Run: headless pygame with SDL's dummy video driver; simulated clock (each Clock.tick advances the game by its frame time, no real sleeping); random seed 0; keys injected as events and as key.get_pressed() state; no mouse input.
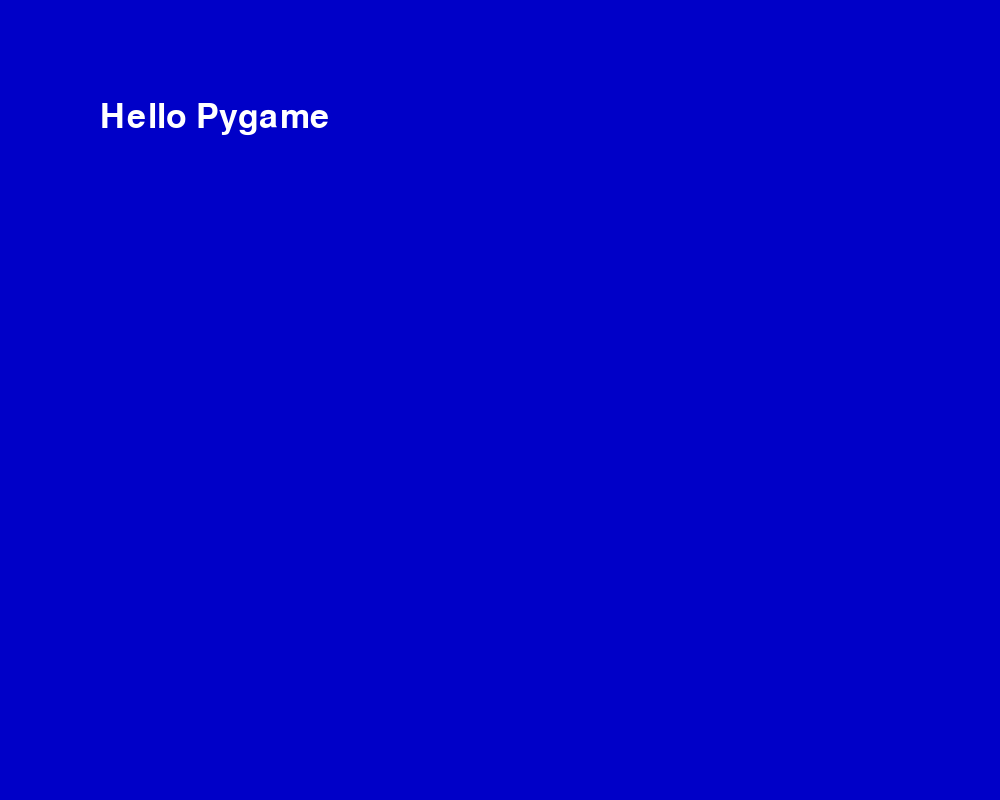
Frame 1 of 4 · flips 1–60 · no input
Frame 2 of 4 · flips 61–180 · tapped SPACE, RETURN · held RIGHT (→), D · screen unchanged from frame 1, image omitted
Frame 3 of 4 · flips 181–300 · held DOWN (↓), S · screen unchanged from frame 2, image omitted
Frame 4 of 4 · flips 301–420 · held LEFT (←), A, UP (↑), W · screen unchanged from frame 3, image omitted

The pygame program that drew these frames:

import pygame
import sys
from pygame.locals import *

# 定义颜色
white = (255, 255, 255)
blue = (0, 0, 200)

# 初始化pygame
pygame.init()
screen = pygame.display.set_mode((1000, 800))
pygame.display.set_caption("Hello Pygame")  # 添加窗口标题

# 创建字体对象
try:
    myfont = pygame.font.Font(None, 50)
except:
    myfont = pygame.font.SysFont('arial', 50)  # 备用字体

textImage = myfont.render("Hello Pygame", True, white) #添加内容

# 主循环
while True:
    for event in pygame.event.get():
        if event.type == QUIT:
            pygame.quit()
            sys.exit()
        elif event.type == KEYDOWN:
            if event.key == K_ESCAPE:  # 按ESC键退出
                pygame.quit()
                sys.exit()
    
    screen.fill(blue)
    screen.blit(textImage, (100, 100))
    pygame.display.update()
